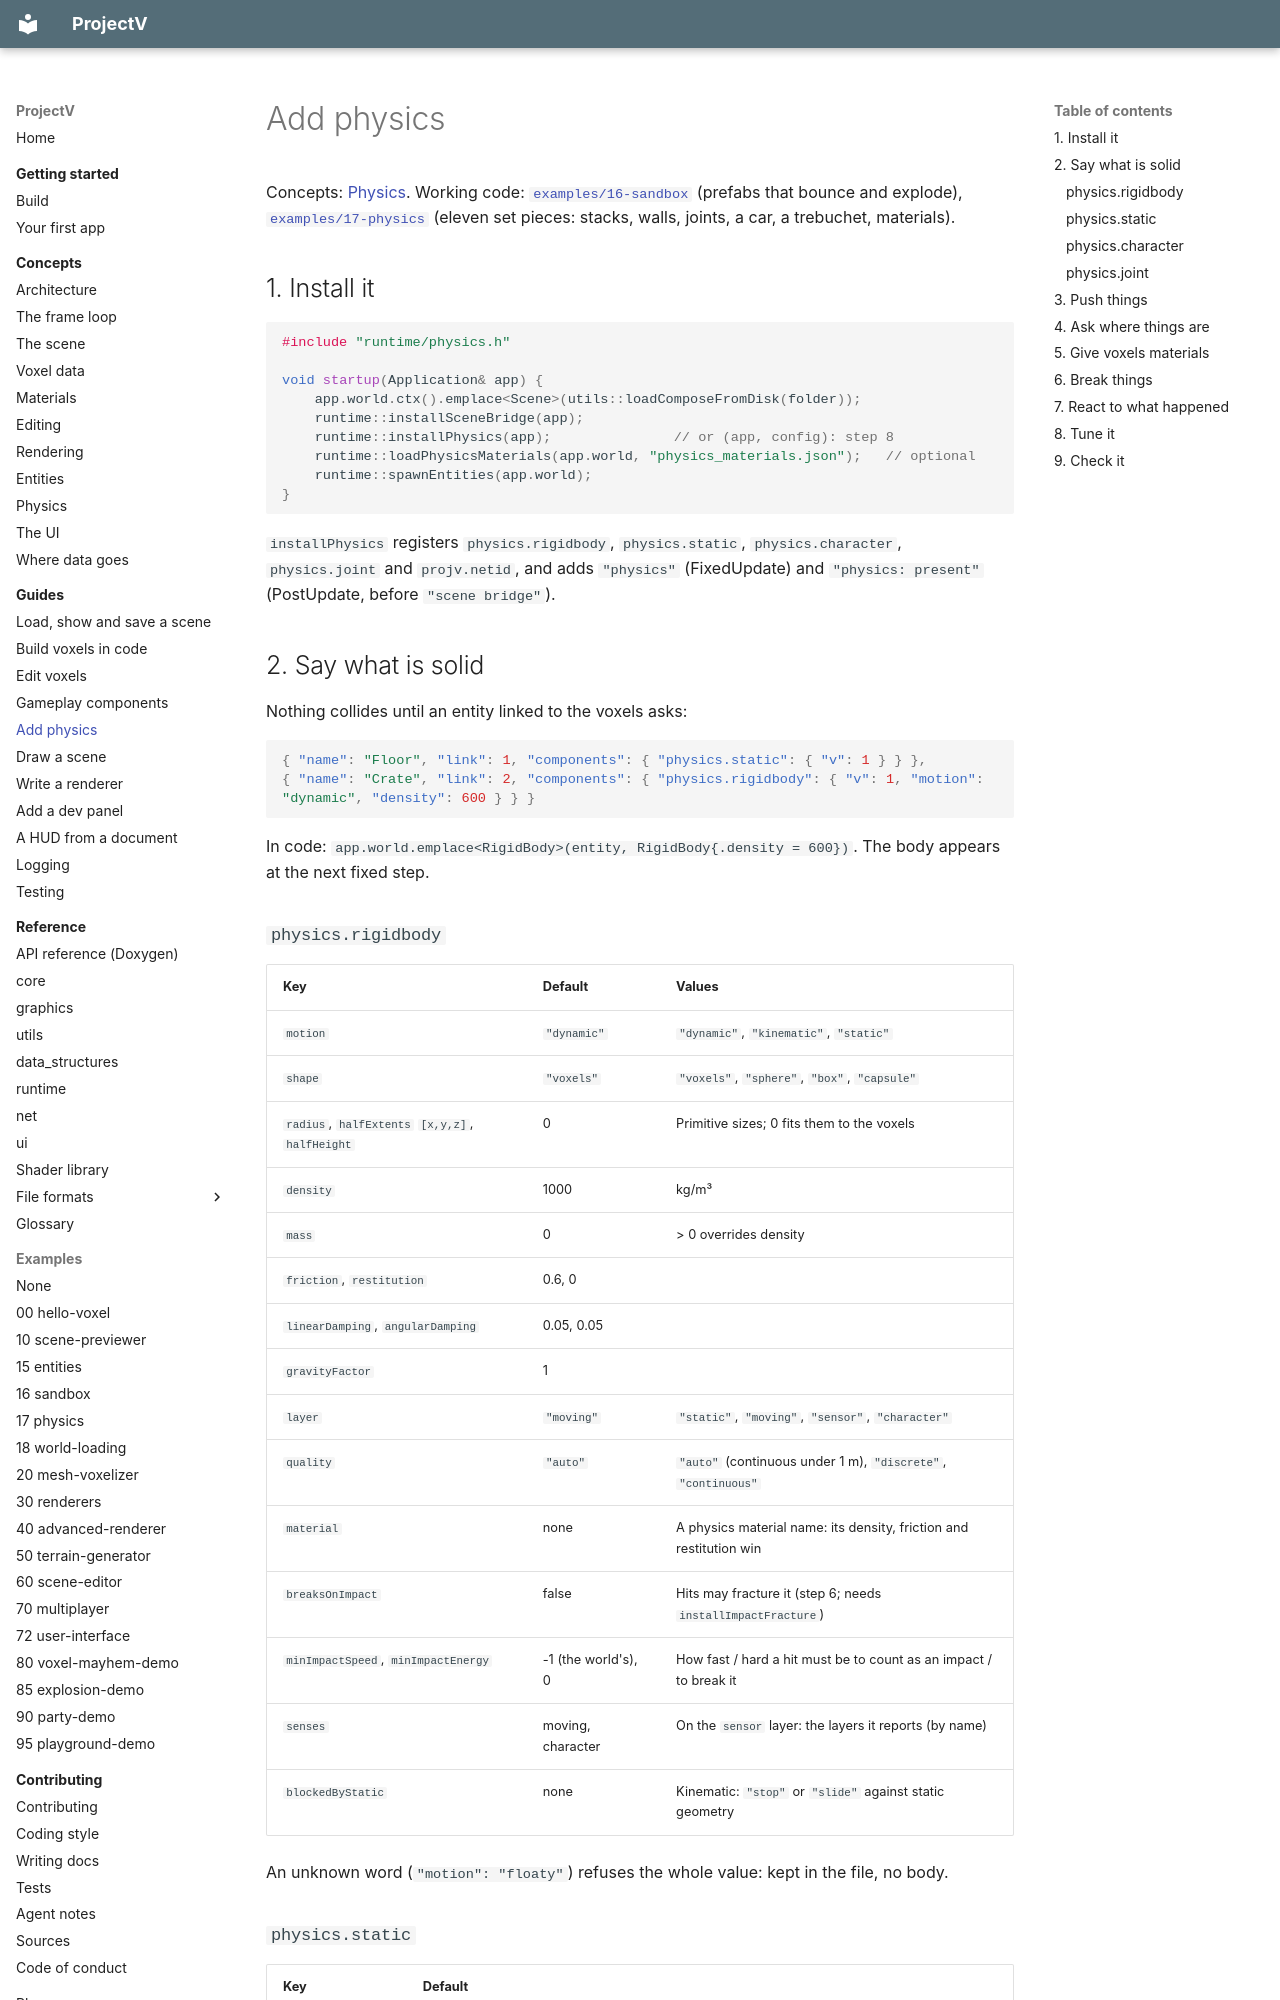

repository: ajsuper/ProjectV · page: guides/add-physics/index.html · generator: mkdocs

# Add physics

Concepts:
[Physics](../concepts/physics.md). Working code: [`examples/16-sandbox`](../../examples/16-sandbox/)
(prefabs that bounce and explode), [`examples/17-physics`](../../examples/17-physics/)
(eleven set pieces: stacks, walls, joints, a car, a trebuchet, materials).

## 1. Install it

```cpp
#include "runtime/physics.h"

void startup(Application& app) {
    app.world.ctx().emplace<Scene>(utils::loadComposeFromDisk(folder));
    runtime::installSceneBridge(app);
    runtime::installPhysics(app);               // or (app, config): step 8
    runtime::loadPhysicsMaterials(app.world, "physics_materials.json");   // optional
    runtime::spawnEntities(app.world);
}
```

`installPhysics` registers `physics.rigidbody`, `physics.static`, `physics.character`,
`physics.joint` and `projv.netid`, and adds `"physics"` (FixedUpdate) and `"physics: present"`
(PostUpdate, before `"scene bridge"`).

## 2. Say what is solid

Nothing collides until an entity linked to the voxels asks:

```json
{ "name": "Floor", "link": 1, "components": { "physics.static": { "v": 1 } } },
{ "name": "Crate", "link": 2, "components": { "physics.rigidbody": { "v": 1, "motion": "dynamic", "density": 600 } } }
```

In code: `app.world.emplace<RigidBody>(entity, RigidBody{.density = 600})`. The body appears at the
next fixed step.

### `physics.rigidbody`

| Key | Default | Values |
|---|---|---|
| `motion` | `"dynamic"` | `"dynamic"`, `"kinematic"`, `"static"` |
| `shape` | `"voxels"` | `"voxels"`, `"sphere"`, `"box"`, `"capsule"` |
| `radius`, `halfExtents` `[x,y,z]`, `halfHeight` | 0 | Primitive sizes; 0 fits them to the voxels |
| `density` | 1000 | kg/m³ |
| `mass` | 0 | > 0 overrides density |
| `friction`, `restitution` | 0.6, 0 | |
| `linearDamping`, `angularDamping` | 0.05, 0.05 | |
| `gravityFactor` | 1 | |
| `layer` | `"moving"` | `"static"`, `"moving"`, `"sensor"`, `"character"` |
| `quality` | `"auto"` | `"auto"` (continuous under 1 m), `"discrete"`, `"continuous"` |
| `material` | none | A physics material name: its density, friction and restitution win |
| `breaksOnImpact` | false | Hits may fracture it (step 6; needs `installImpactFracture`) |
| `minImpactSpeed`, `minImpactEnergy` | -1 (the world's), 0 | How fast / hard a hit must be to count as an impact / to break it |
| `senses` | moving, character | On the `sensor` layer: the layers it reports (by name) |
| `blockedByStatic` | none | Kinematic: `"stop"` or `"slide"` against static geometry |

An unknown word (`"motion": "floaty"`) refuses the whole value: kept in the file, no body.
